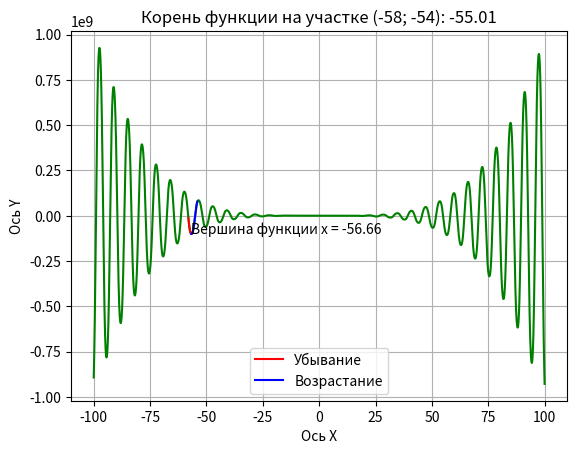

Write the Python code that produced this figure.
import numpy as np
import matplotlib.pyplot as plt

# f(x) = -12x^4*sin(cos(x)) - 18x^3+5x^2 + 10x - 30

a, b, c, e, k = -12, -18, 5, 10, -30
x = np.arange(-100, 100, 0.001)
x_cut = np.arange(-58, -54, 0.001)


def function(f):
    return a * np.sin(np.cos(f)) * f ** 4 + b * f ** 3 + c * f ** 2 + e * f + k


root = -58
for i in np.arange(-58, -54, 0.001):
    if np.absolute(function(root)) > np.absolute(function(i)):
        root = i

min_func = min(function(x_cut))


def extr_function(ext, func):
    return a * np.sin(np.cos(ext)) * ext ** 4 + b * ext ** 3 + c * ext ** 2 + e * ext + k - func


extr_x_cut = -58
for i in np.arange(-58, -54, 0.001):
    if np.absolute(extr_function(extr_x_cut, min_func)) > np.absolute(extr_function(i, min_func)):
        extr_x_cut = i

x_range_down = np.arange(-58, extr_x_cut, 0.001)
x_range_up = np.arange(extr_x_cut, -54, 0.001)

plt.title(f'Корень функции на участке (-58; -54): {round(root, 2)}')
plt.xlabel('Ось X')
plt.ylabel('Ось Y')
plt.grid()
plt.plot(x, function(x), 'g')
plt.plot(x_range_down, function(x_range_down), 'r', label="Убывание")
plt.plot(x_range_up, function(x_range_up), 'b', label="Возрастание")
plt.text(extr_x_cut, function(extr_x_cut) + 30, f'Вершина функции x = {round(extr_x_cut, 2)}')
plt.legend()
plt.show()
